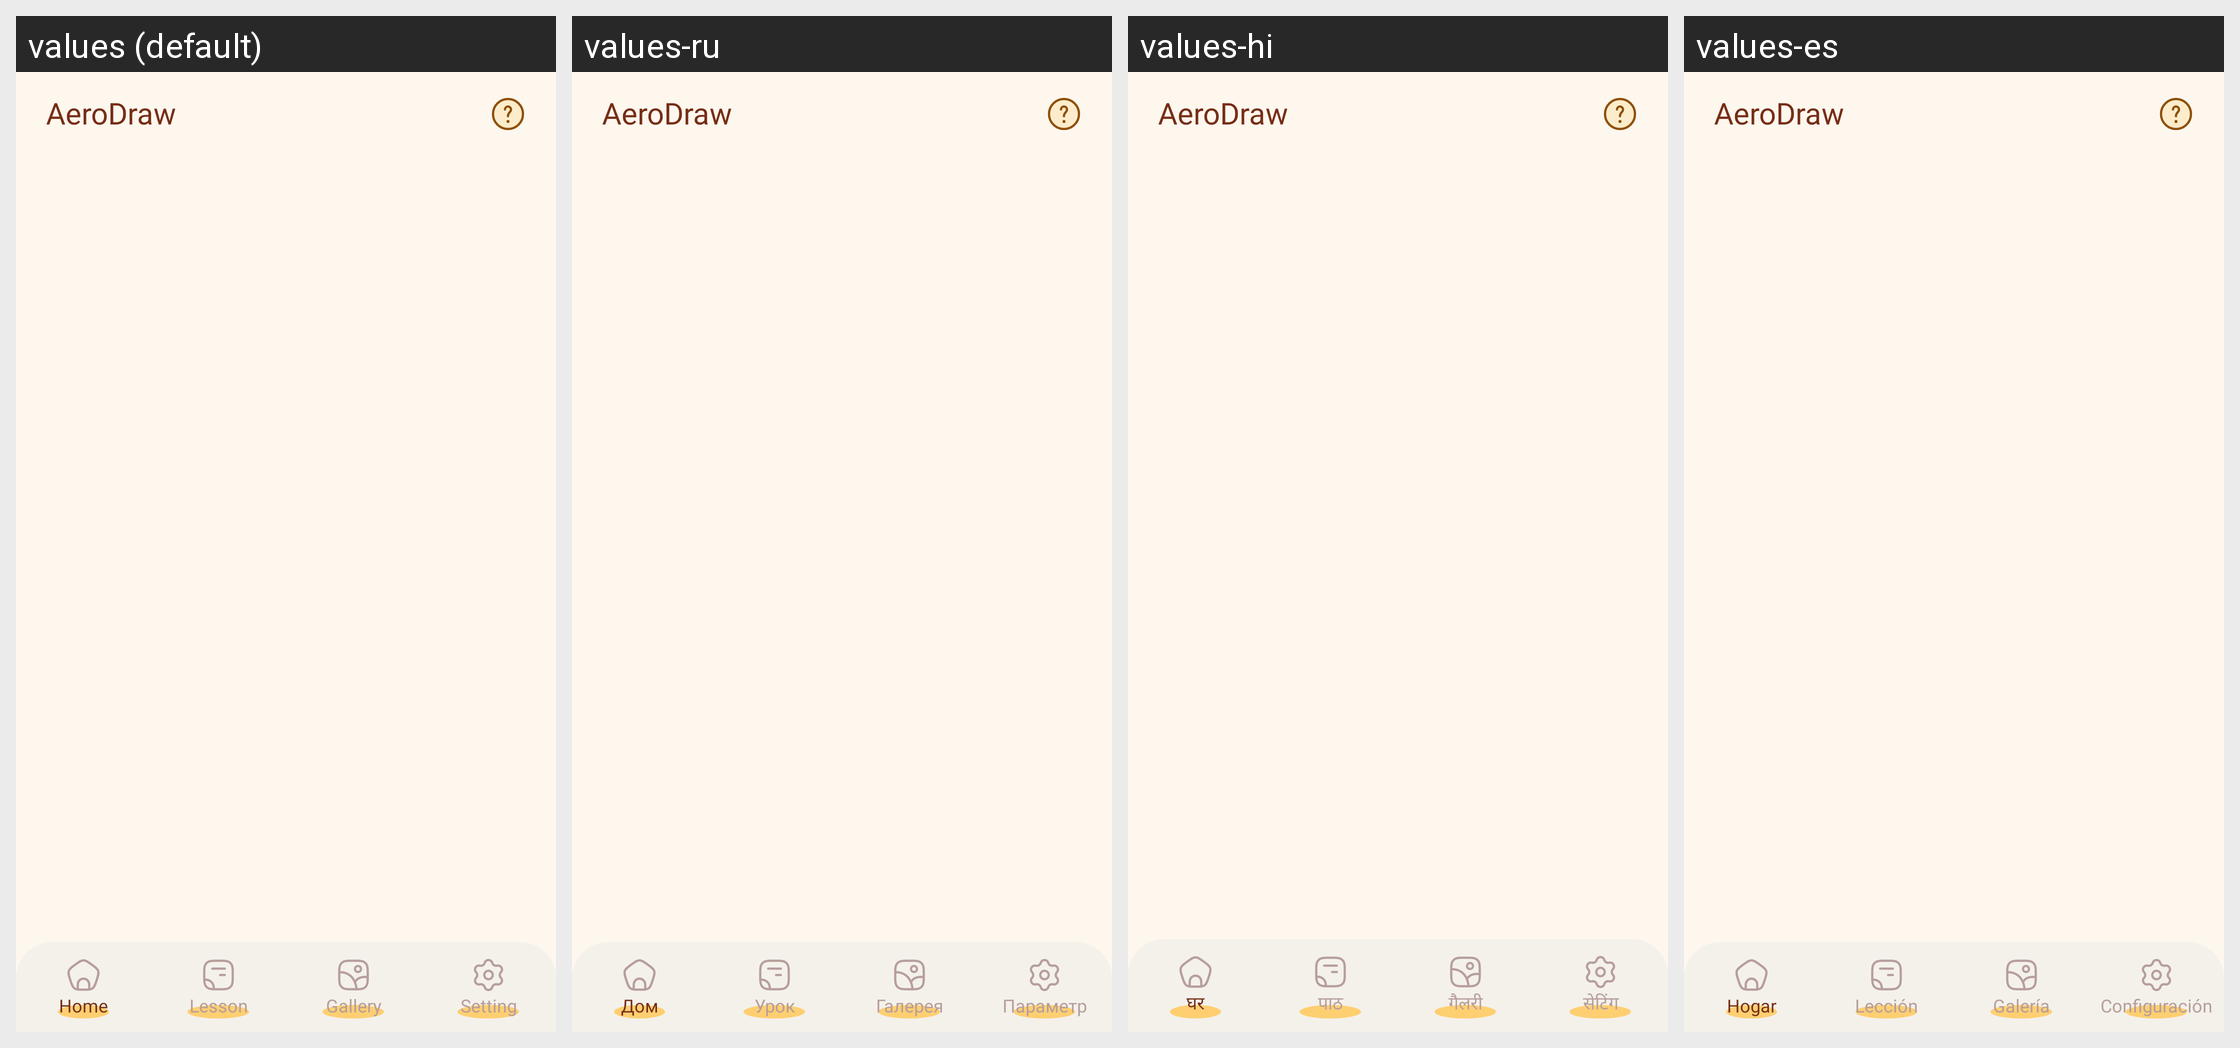

Locale-by-locale string values for the Android screen shown in this grid:
Android screen res/layout/activity_main.xml rendered under 4 locales, left to right: values (default), values-ru, values-hi, values-es. Device: Nexus 5 (rendered at 1080×1920; each locale shown at half size, 540×960, under a caption strip naming it); theme Theme.BaseProject.
Other locales in the repository, not shown: values-ar, values-bn, values-de, values-fr, values-in, values-it, values-ko, values-pt.
Strings drawn on this screen, with the default value and each locale's value (text and hints the layout hard-codes, and strings that could not be matched under every locale, appear in the picture but are not listed):

home
  values: Home
  values-ru: Дом
  values-hi: घर
  values-es: Hogar

lesson
  values: Lesson
  values-ru: Урок
  values-hi: पाठ
  values-es: Lección

gallery
  values: Gallery
  values-ru: Галерея
  values-hi: गैलरी
  values-es: Galería

setting
  values: Setting
  values-ru: Параметр
  values-hi: सेटिंग
  values-es: Configuración
